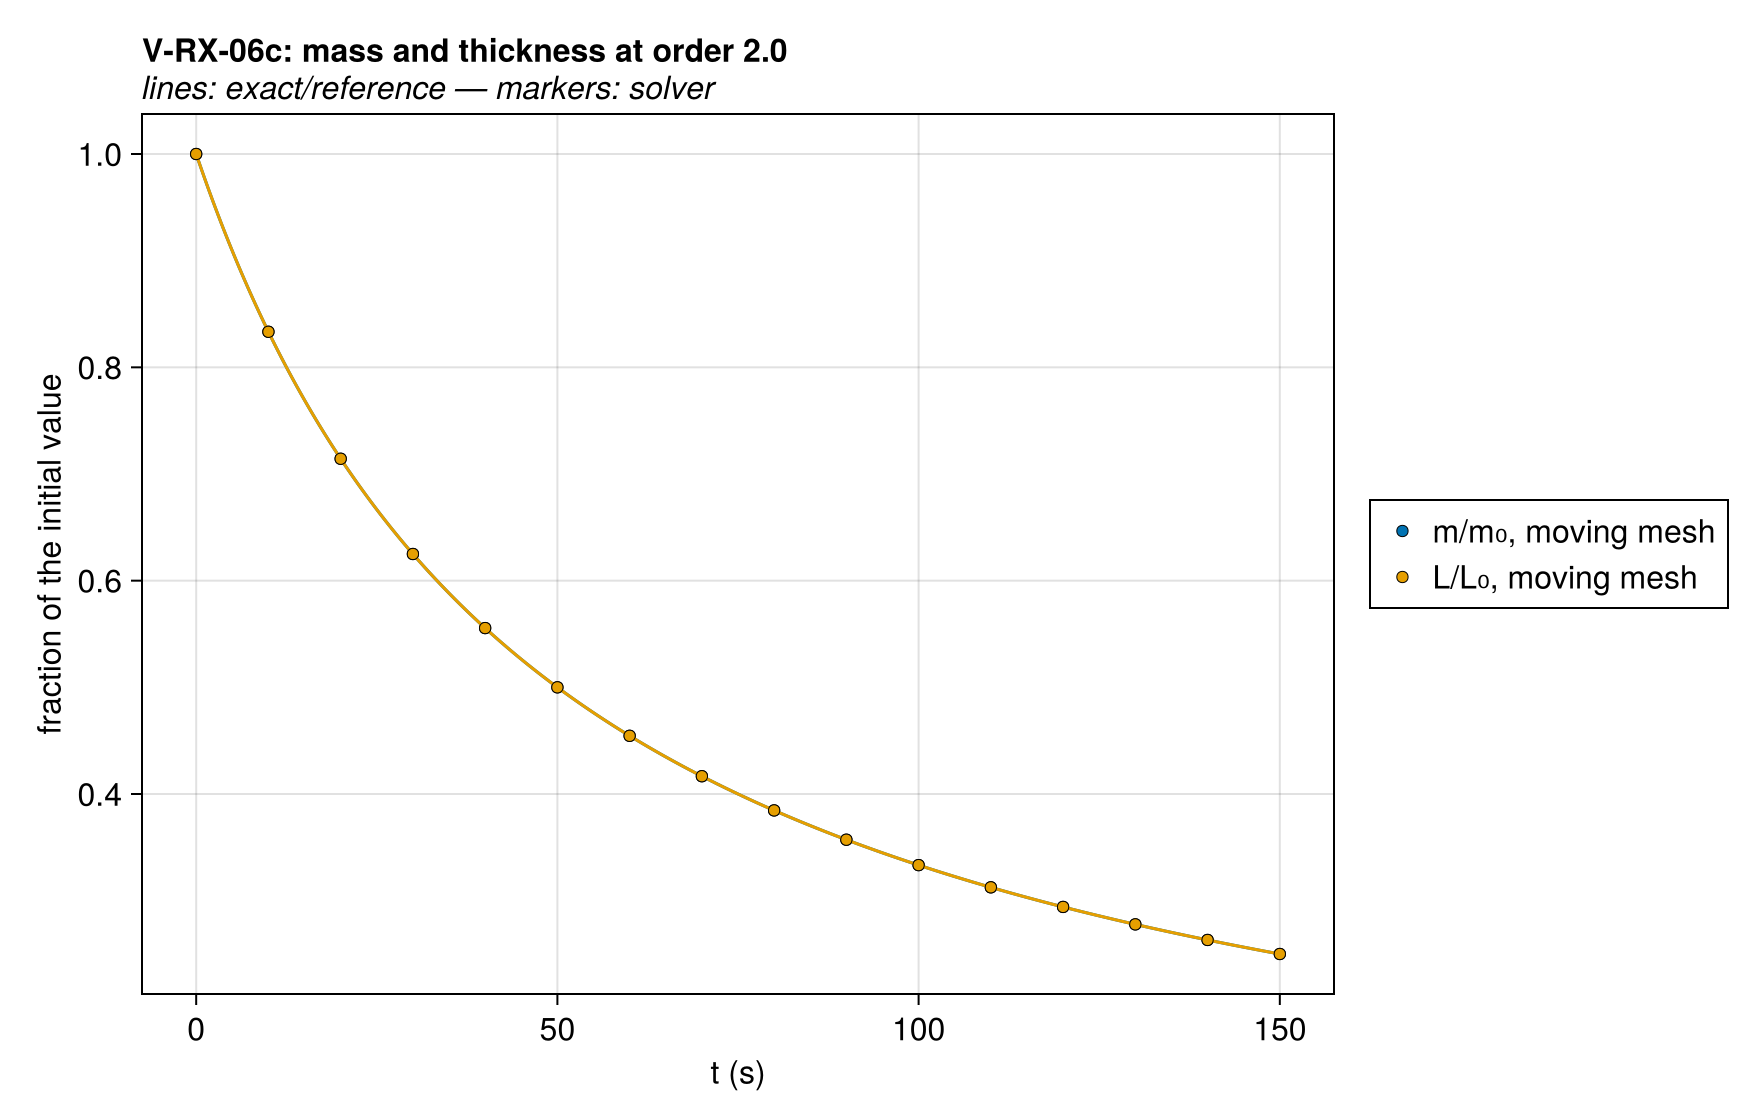

The file beside this chart, header and first rows:
series, t (s), fraction of the initial value, exact
m/m₀, moving mesh, 0.0, 1.0, 1.0
m/m₀, moving mesh, 10.0, 0.8333, 0.8333
m/m₀, moving mesh, 20.0, 0.7143, 0.7143
m/m₀, moving mesh, 30.0, 0.625, 0.625
m/m₀, moving mesh, 40.0, 0.5556, 0.5556
m/m₀, moving mesh, 50.0, 0.5, 0.5
m/m₀, moving mesh, 60.0, 0.4545, 0.4545
m/m₀, moving mesh, 70.0, 0.4167, 0.4167
m/m₀, moving mesh, 80.0, 0.3846, 0.3846
m/m₀, moving mesh, 90.0, 0.3571, 0.3571
m/m₀, moving mesh, 100.0, 0.3333, 0.3333
m/m₀, moving mesh, 110.0, 0.3125, 0.3125
m/m₀, moving mesh, 120.0, 0.2941, 0.2941
m/m₀, moving mesh, 130.0, 0.2778, 0.2778
m/m₀, moving mesh, 140.0, 0.2632, 0.2632
m/m₀, moving mesh, 150.0, 0.25, 0.25
L/L₀, moving mesh, 0.0, 1.0, 1.0
L/L₀, moving mesh, 10.0, 0.8333, 0.8333
L/L₀, moving mesh, 20.0, 0.7143, 0.7143
L/L₀, moving mesh, 30.0, 0.625, 0.625
L/L₀, moving mesh, 40.0, 0.5556, 0.5556
L/L₀, moving mesh, 50.0, 0.5, 0.5
L/L₀, moving mesh, 60.0, 0.4545, 0.4545
L/L₀, moving mesh, 70.0, 0.4167, 0.4167
L/L₀, moving mesh, 80.0, 0.3846, 0.3846
L/L₀, moving mesh, 90.0, 0.3571, 0.3571
L/L₀, moving mesh, 100.0, 0.3333, 0.3333
L/L₀, moving mesh, 110.0, 0.3125, 0.3125
L/L₀, moving mesh, 120.0, 0.2941, 0.2941
L/L₀, moving mesh, 130.0, 0.2778, 0.2778
L/L₀, moving mesh, 140.0, 0.2632, 0.2632
L/L₀, moving mesh, 150.0, 0.25, 0.25
